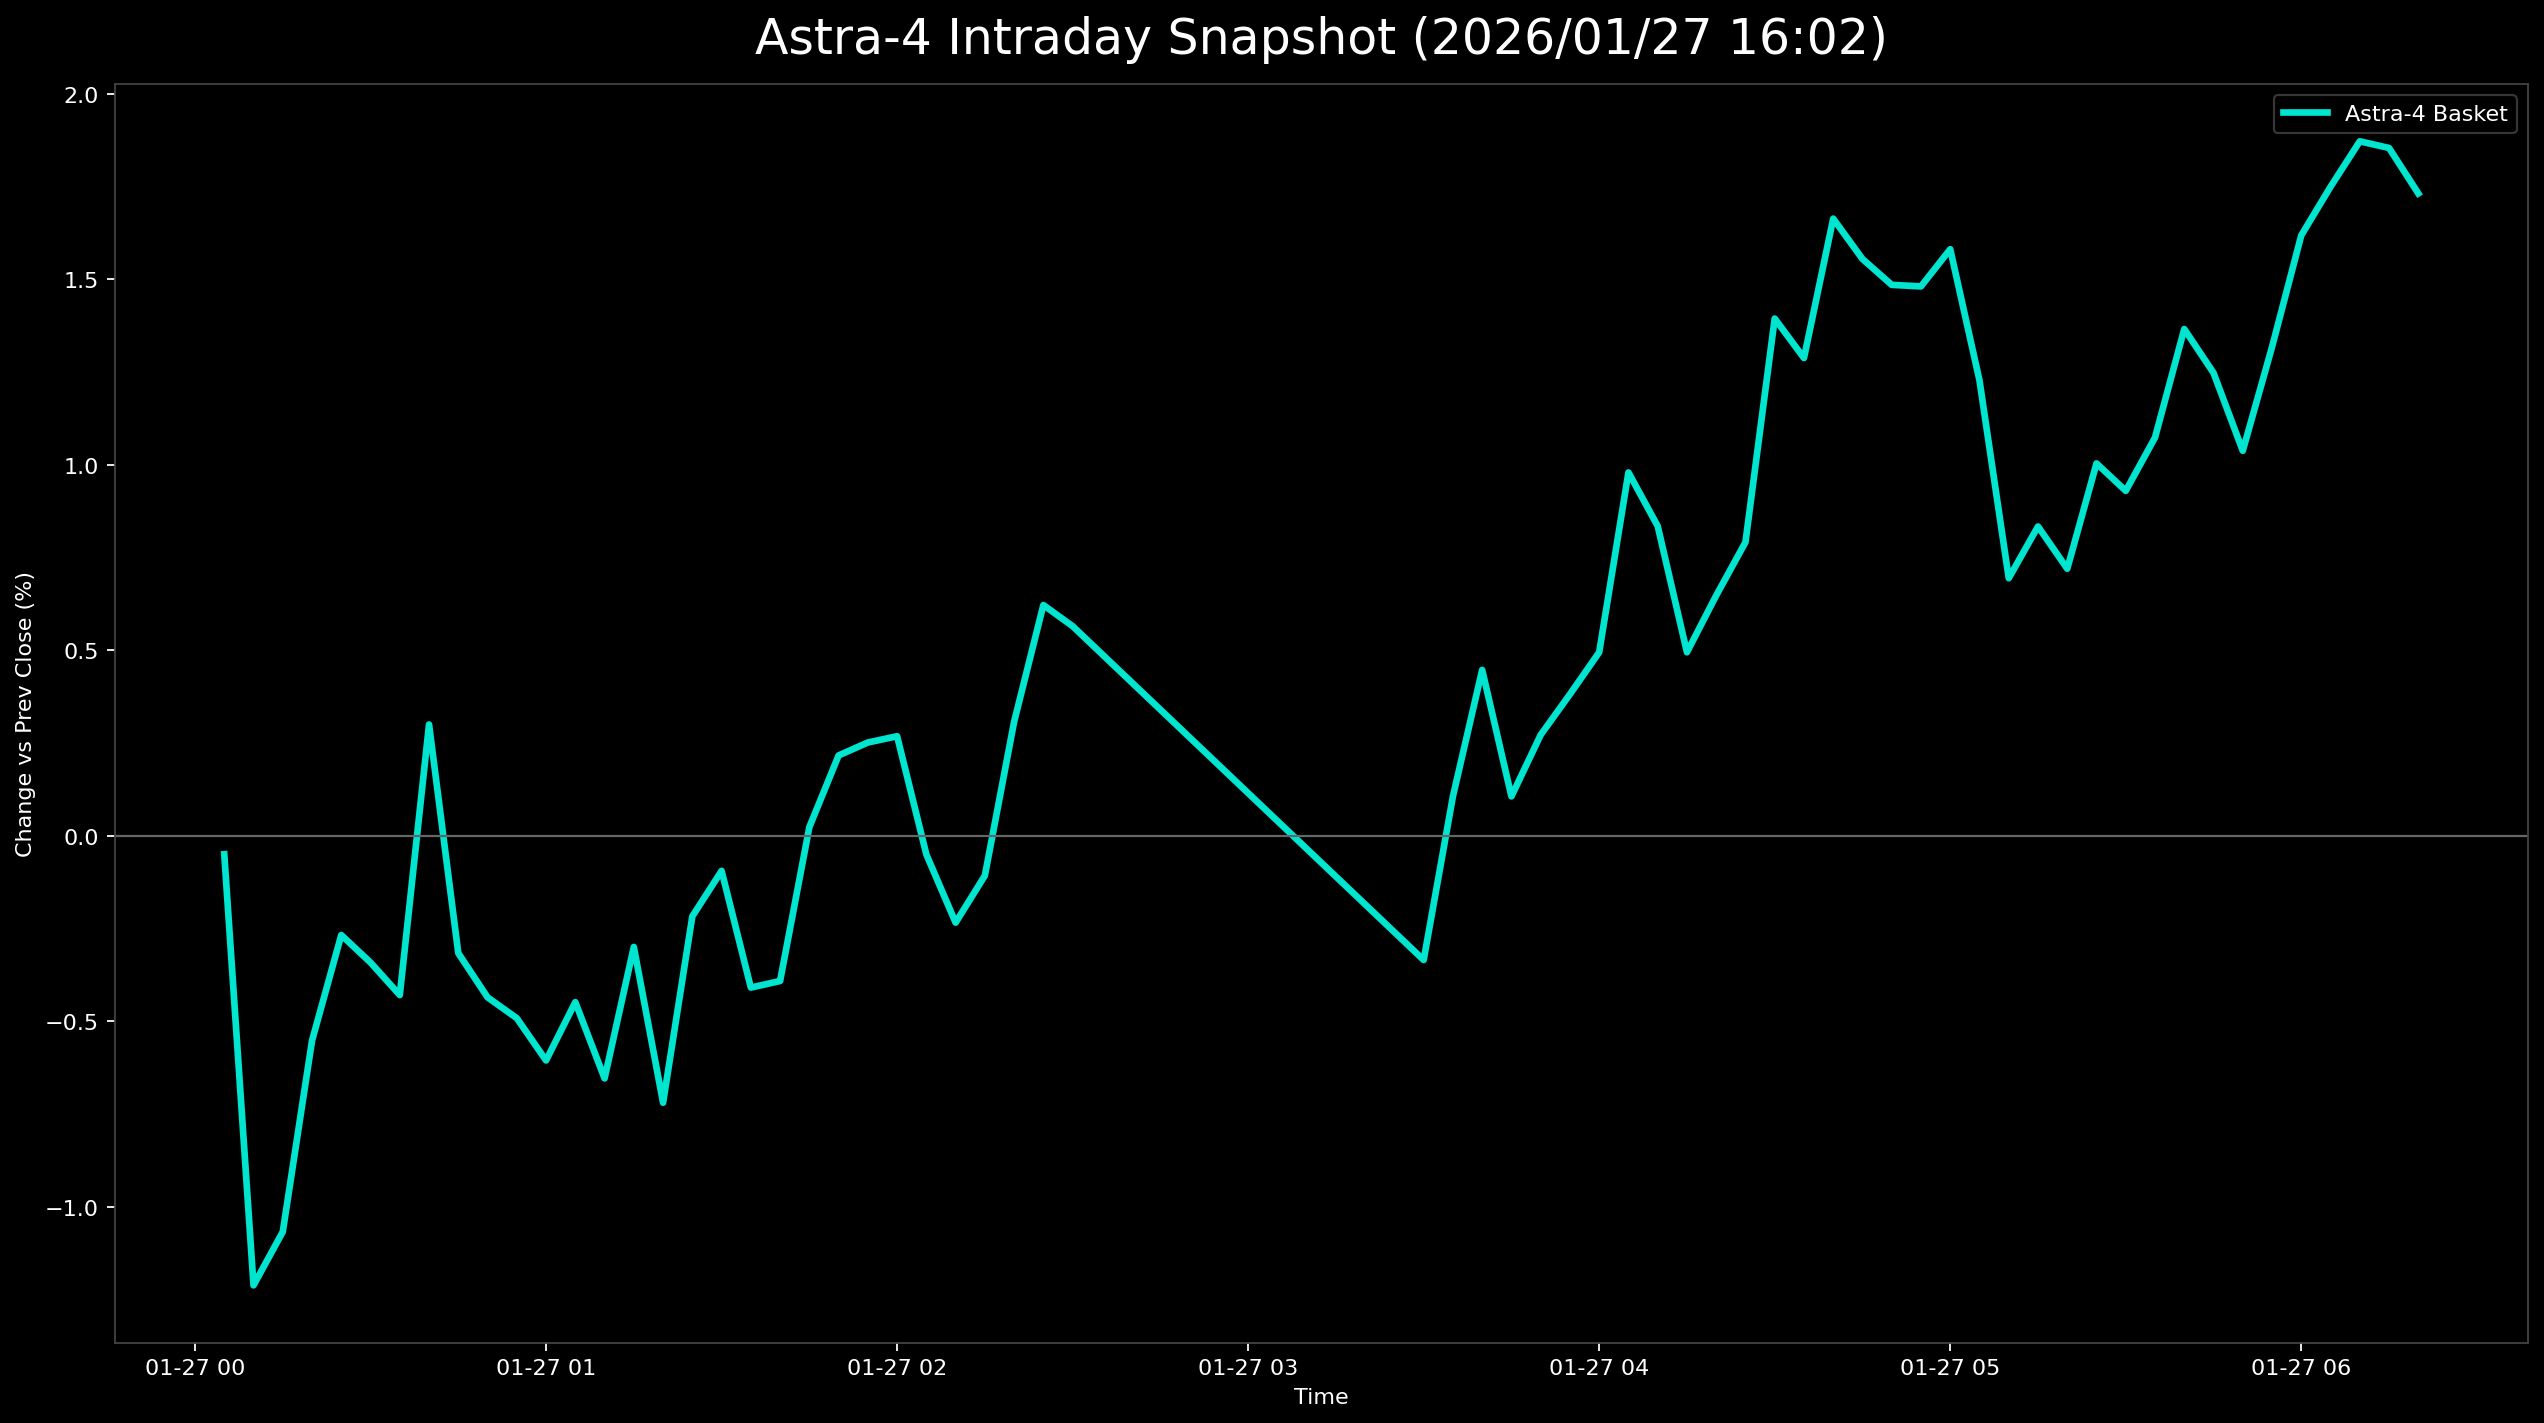

Data behind this chart, as committed beside it:
日時, 9348.T, 402A.T, 186A.T, Astra4_mean
2026-01-27 00:05:00+00:00, 0.0, -0.01197, 0.01046, -0.0005019
2026-01-27 00:10:00+00:00, -0.01101, -0.02222, -0.003138, -0.01212
2026-01-27 00:15:00+00:00, -0.007339, -0.02051, -0.004184, -0.01068
2026-01-27 00:20:00+00:00, -0.00367, -0.01709, 0.004184, -0.005527
2026-01-27 00:25:00+00:00, 0.001835, -0.01197, 0.002092, -0.00268
2026-01-27 00:30:00+00:00, 0.005505, -0.01368, -0.002092, -0.003421
2026-01-27 00:35:00+00:00, 0.007339, -0.01709, -0.003138, -0.004298
2026-01-27 00:40:00+00:00, 0.01468, -0.01197, 0.006276, 0.002996
2026-01-27 00:45:00+00:00, 0.01101, -0.02051, 0.0, -0.003168
2026-01-27 00:50:00+00:00, 0.01284, -0.02906, 0.003138, -0.004359
2026-01-27 00:55:00+00:00, 0.01468, -0.02735, -0.002092, -0.004921
2026-01-27 01:00:00+00:00, 0.01468, -0.03077, -0.002092, -0.006061
2026-01-27 01:05:00+00:00, 0.01835, -0.03077, -0.001046, -0.004489
2026-01-27 01:10:00+00:00, 0.01284, -0.03248, 0.0, -0.006545
2026-01-27 01:15:00+00:00, 0.01835, -0.02735, 0.0, -0.003001
2026-01-27 01:20:00+00:00, 0.01468, -0.03419, -0.002092, -0.0072
2026-01-27 01:25:00+00:00, 0.01835, -0.02906, 0.004184, -0.002176
2026-01-27 01:30:00+00:00, 0.01651, -0.02564, 0.006276, -0.0009504
2026-01-27 01:35:00+00:00, 0.01468, -0.02906, 0.002092, -0.004096
2026-01-27 01:40:00+00:00, 0.01835, -0.02906, -0.001046, -0.003919
2026-01-27 01:45:00+00:00, 0.02385, -0.02735, 0.004184, 0.000229
2026-01-27 01:50:00+00:00, 0.01835, -0.01709, 0.00523, 0.002162
2026-01-27 01:55:00+00:00, 0.01835, -0.01709, 0.006276, 0.00251
2026-01-27 02:00:00+00:00, 0.02018, -0.02051, 0.008368, 0.00268
2026-01-27 02:05:00+00:00, 0.01651, -0.02222, 0.004184, -0.0005081
2026-01-27 02:10:00+00:00, 0.01651, -0.02564, 0.002092, -0.002345
2026-01-27 02:15:00+00:00, 0.01651, -0.02393, 0.004184, -0.001078
2026-01-27 02:20:00+00:00, 0.02202, -0.02222, 0.009414, 0.00307
2026-01-27 02:25:00+00:00, 0.02385, -0.0188, 0.0136, 0.006216
2026-01-27 02:30:00+00:00, 0.02385, -0.02051, 0.0136, 0.005646
2026-01-27 03:30:00+00:00, 0.005505, -0.02393, 0.008368, -0.003353
2026-01-27 03:35:00+00:00, 0.01284, -0.02222, 0.01255, 0.001058
2026-01-27 03:40:00+00:00, 0.01651, -0.0188, 0.01569, 0.004467
2026-01-27 03:45:00+00:00, 0.01284, -0.02222, 0.01255, 0.001058
2026-01-27 03:50:00+00:00, 0.01468, -0.02222, 0.01569, 0.002716
2026-01-27 03:55:00+00:00, 0.01835, -0.02051, 0.0136, 0.003811
2026-01-27 04:00:00+00:00, 0.01651, -0.02051, 0.01883, 0.004943
2026-01-27 04:05:00+00:00, 0.01651, -0.01538, 0.02824, 0.009791
2026-01-27 04:10:00+00:00, 0.01835, -0.02051, 0.0272, 0.008344
2026-01-27 04:15:00+00:00, 0.01651, -0.02051, 0.01883, 0.004943
2026-01-27 04:20:00+00:00, 0.01835, -0.0188, 0.01987, 0.006473
2026-01-27 04:25:00+00:00, 0.02018, -0.02051, 0.02406, 0.00791
2026-01-27 04:30:00+00:00, 0.02202, -0.01368, 0.03347, 0.01394
2026-01-27 04:35:00+00:00, 0.02385, -0.02393, 0.0387, 0.01287
2026-01-27 04:40:00+00:00, 0.02752, -0.02051, 0.04289, 0.01663
2026-01-27 04:45:00+00:00, 0.02569, -0.0188, 0.03975, 0.01554
2026-01-27 04:50:00+00:00, 0.02569, -0.0188, 0.03766, 0.01485
2026-01-27 04:55:00+00:00, 0.02385, -0.01709, 0.03766, 0.01481
2026-01-27 05:00:00+00:00, 0.02752, -0.0188, 0.0387, 0.01581
2026-01-27 05:05:00+00:00, 0.02385, -0.02051, 0.03347, 0.01227
2026-01-27 05:10:00+00:00, 0.02202, -0.02735, 0.02615, 0.00694
2026-01-27 05:15:00+00:00, 0.02202, -0.02735, 0.03033, 0.008334
2026-01-27 05:20:00+00:00, 0.02202, -0.03077, 0.03033, 0.007195
2026-01-27 05:25:00+00:00, 0.02569, -0.02906, 0.03347, 0.01003
2026-01-27 05:30:00+00:00, 0.02385, -0.02735, 0.03138, 0.009295
2026-01-27 05:35:00+00:00, 0.02569, -0.02906, 0.03556, 0.01073
2026-01-27 05:40:00+00:00, 0.02752, -0.02735, 0.04079, 0.01366
2026-01-27 05:45:00+00:00, 0.02569, -0.02906, 0.04079, 0.01247
2026-01-27 05:50:00+00:00, 0.02385, -0.03248, 0.03975, 0.01037
2026-01-27 05:55:00+00:00, 0.02569, -0.02906, 0.04289, 0.01317
... 5 more rows
